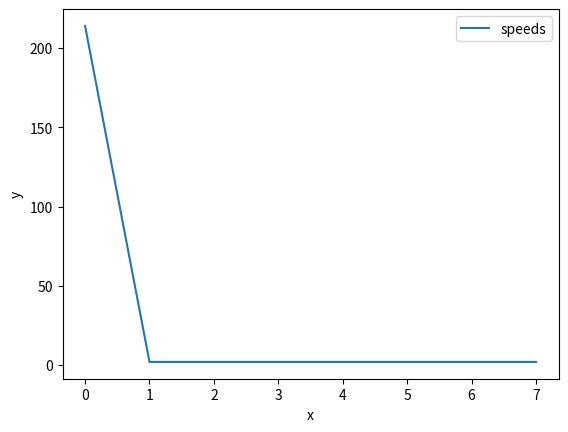

The matplotlib source for this figure: (Note: this script raises an exception after producing the figure.)
import math
import os.path
import matplotlib.animation as animation
import matplotlib.pyplot as plt


import numpy as np
speeds = []

standardDev =[]

speeds.insert(100,214)
speeds.insert(200,2)
speeds.insert(300,2)
speeds.insert(400,2)
speeds.insert(500,2)
speeds.insert(600,2)
speeds.insert(700,2)
speeds.insert(800,2)

standardDev.insert(100,56)
standardDev.insert(200,2)
standardDev.insert(300,2)
standardDev.insert(400,2)
standardDev.insert(500,2)
standardDev.insert(600,2)
standardDev.insert(700,2)
standardDev.insert(800,2)
plt.xlabel('x')
plt.ylabel('y')
plt.plot(speeds)
plt.legend(['speeds'])
# plt.plot(kineticEnergyRot)


plt.savefig('exports/speeds.png')
